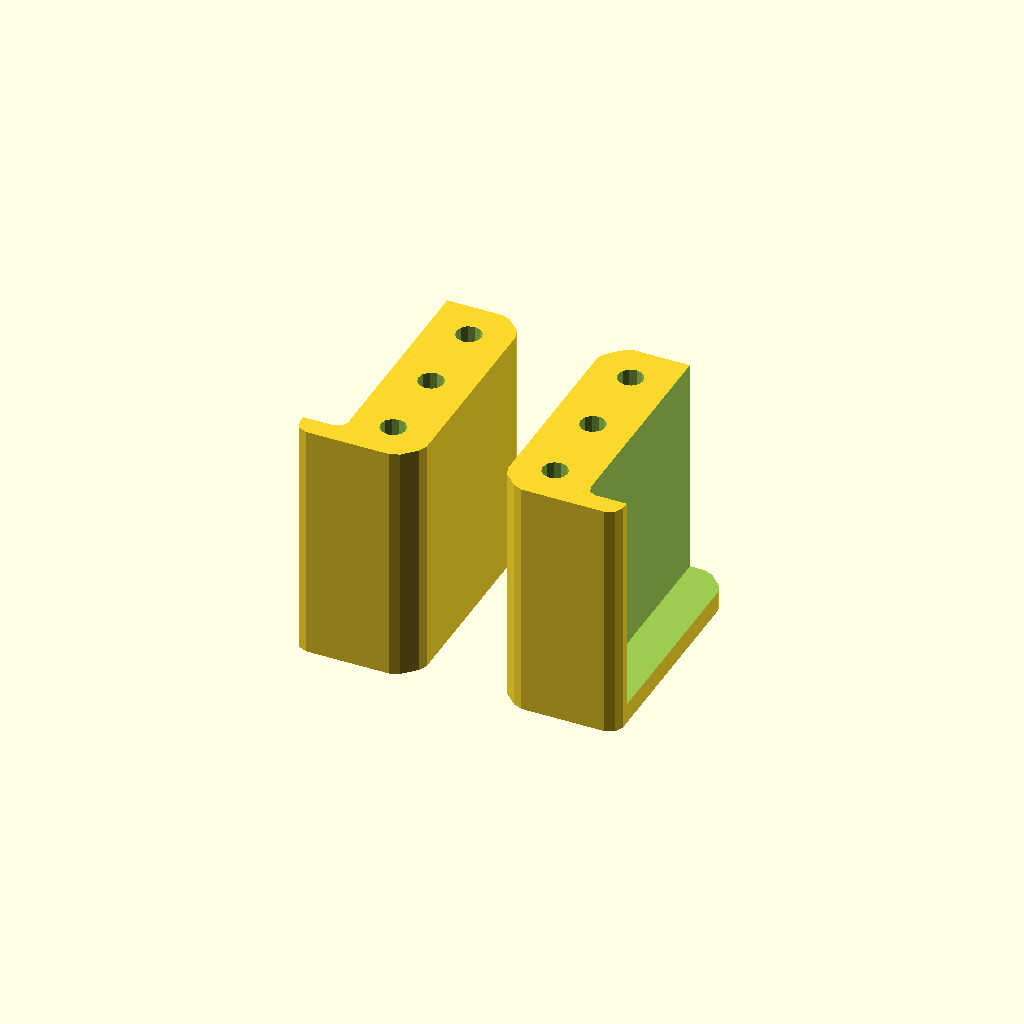
Cell 1: rendered with the file's own defaults.
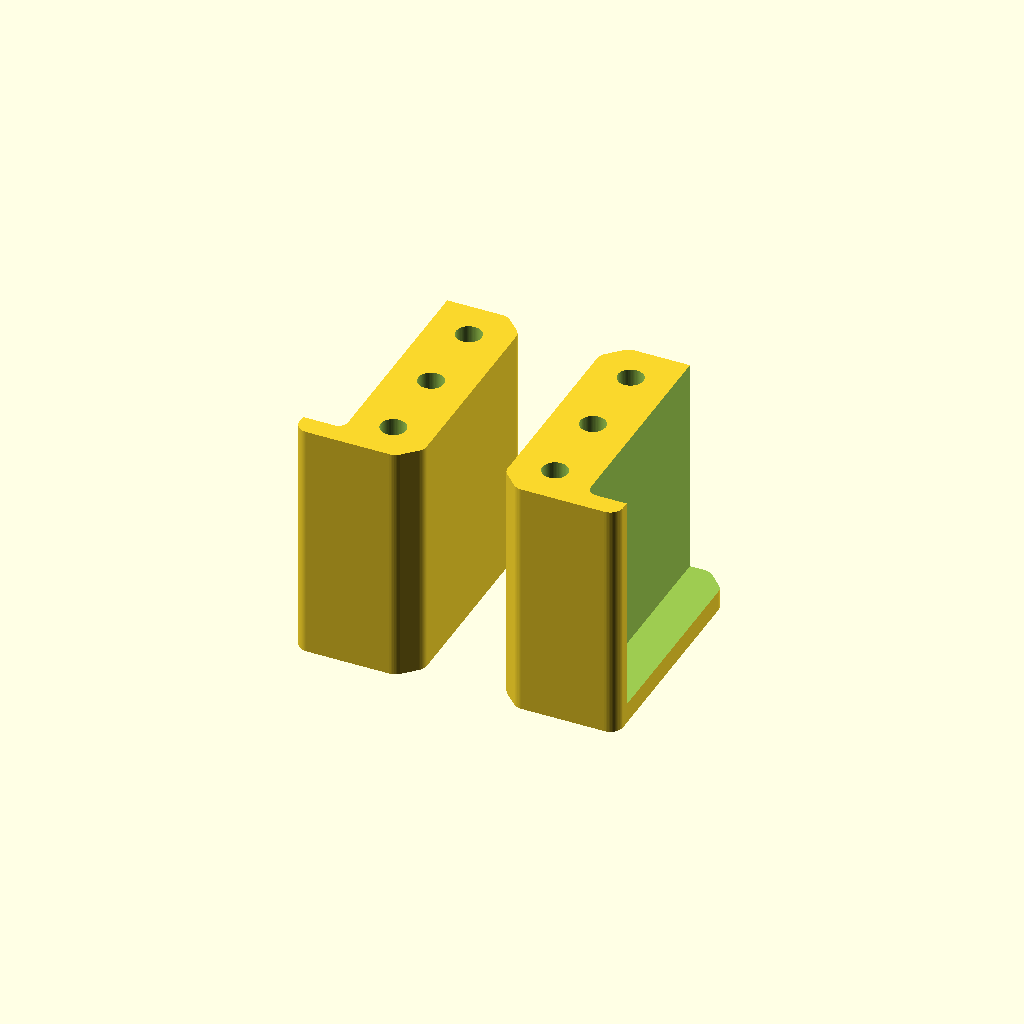
Cell 2 — preset "p2392".
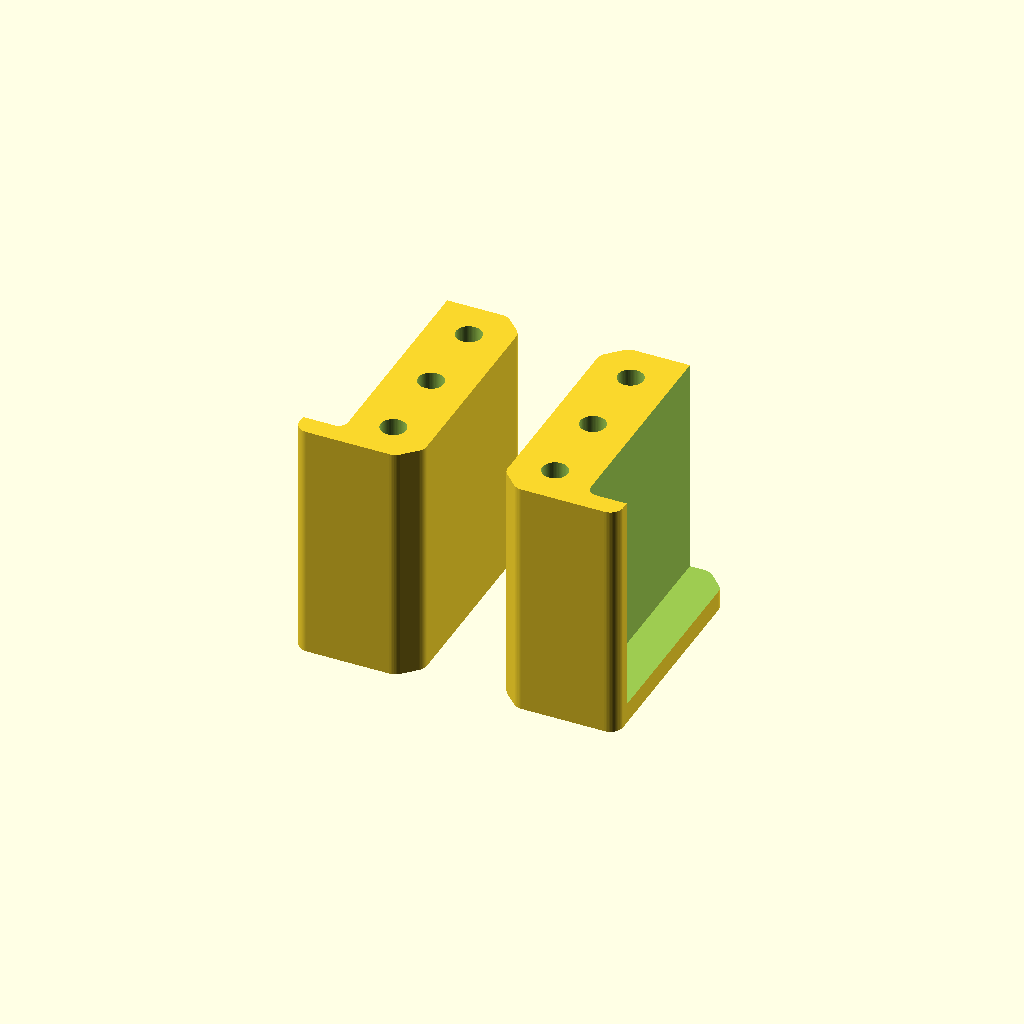
Cell 3 — preset "p2393".
One fixed orthographic camera (rotation 55°, 0°, 25°; colour scheme Cornfield) for every cell.
OpenSCAD source file 2023/phone-holder/BrickCornerHolder1.scad:
// BrickCornerHolder1.0
// 
// Two corners to hold a brick.
// Designed to hold wide bricks with just a little bit
// (ledge_width) to hold onto at the sides.
// Use wood screws to attach them to a board or something.

cavity_depth = 35;

side_thickness = 12.7;
floor_thickness = 3.175;
front_thickness = 3.1;

block_height = 38.1;
ledge_width = 6.35;
bevel_size = 3.175;

module __Asdamn1jk_end_params() { }

$fn = $preview ? 12 : 24;

use <../lib/TOGHoleLib2.scad>
use <../lib/TOGMod1.scad>
use <../lib/TOGMod1Constructors.scad>
use <../lib/TOGPath1.scad>
use <../lib/TOGPolyhedronLib1.scad>

block_depth = cavity_depth + front_thickness;

x4 = side_thickness + ledge_width;
hull_path = [
	[0  + bevel_size, 0                  ],
	[x4             , 0                  ],
	[x4             , block_height - bevel_size],
	[x4 - bevel_size, block_height       ],
	[0  + bevel_size, block_height       ],
	[0              , block_height - bevel_size],
	[0              , bevel_size         ],
];

cavity_path = [
	[side_thickness                  , floor_thickness  ],
	[side_thickness + ledge_width*2  , floor_thickness  ],
	[side_thickness + ledge_width*2  , block_height * 2 ],
	[side_thickness                  , block_height * 2 ],
];

function rounded_path(points, r) =
	let(rath = ["togpath1-rath", for(p=points) ["togpath1-rathnode", p, ["round", r]]])
	togpath1_rath_to_points(rath);

hoal = ["translate", [0,0,block_depth-6.35], ["rotate", [180,0,0], tog_holelib2_hole("THL-1004", depth=block_depth, overhead_bore_height=block_depth)]];

corn = ["difference",
	tphl1_make_polyhedron_from_layer_function([0, block_depth], function(z) [ for(p=rounded_path(hull_path, 2)) [p[0],p[1],z] ]),
	
	for( ym=[0.5 : 1 : round(block_height/12.7 - 0.25)] )
	["translate", [side_thickness/2, ym*12.7, 0], hoal],
	
	tphl1_make_polyhedron_from_layer_function([floor_thickness, block_depth*2], function(z) [ for(p=rounded_path(cavity_path, 1.5)) [p[0],p[1],z] ]),
];

togmod1_domodule(corn);
togmod1_domodule(["translate", [-12.7, 0, 0], ["scale", [-1,1,1], corn]]);
Customizer parameters (derived from the source; name, type, default, range or options):
cavity_depth: number, default 35
side_thickness: number, default 12.7
floor_thickness: number, default 3.175
front_thickness: number, default 3.1
block_height: number, default 38.1
ledge_width: number, default 6.35
bevel_size: number, default 3.175
